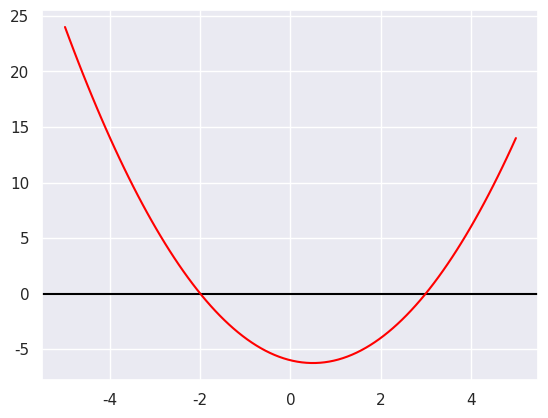

The matplotlib source for this figure:
import numpy as np
import matplotlib.pyplot as plt
import seaborn as sns
import numpy as np

sns.set()

def f(x):
    return x**2 - x - 6

x = np.linspace(-5.0, 5, 100)
plt.axhline(y = 0, c = 'black')
plt.plot(x, f(x), color = 'red')
plt.show()